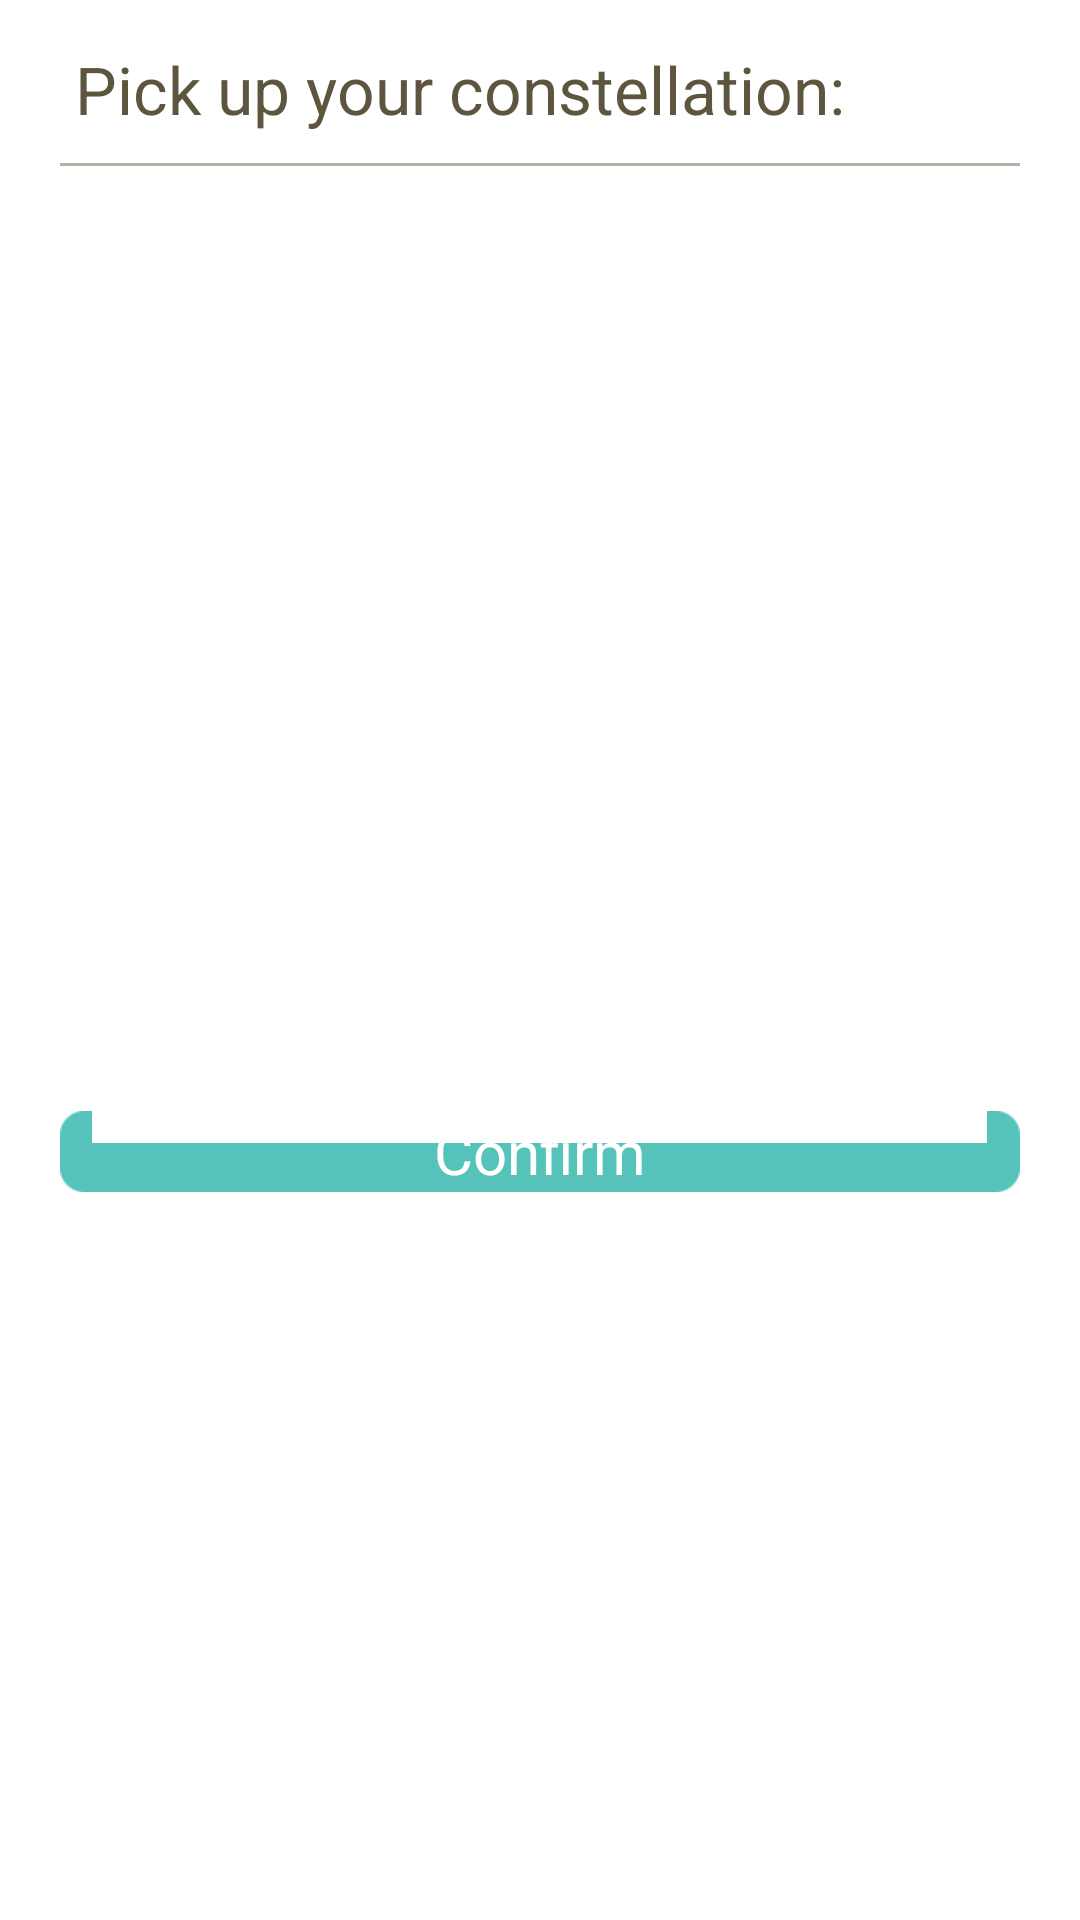

Write the Android layout XML for this screen, with the resource values it uses.
<!-- AndroidManifest.xml: application theme AppTheme -->
<!-- res/layout/main_astrodialog.xml -->
<?xml version="1.0" encoding="utf-8"?>
<LinearLayout xmlns:android="http://schemas.android.com/apk/res/android"
    android:layout_width="wrap_content"
    android:layout_height="wrap_content"
    android:orientation="vertical"
    android:paddingBottom="15dp"
    android:paddingLeft="15dp"
    android:paddingRight="15dp"
    android:paddingTop="15dp" >

    <TextView
        android:id="@+id/dialog_title"
        android:layout_width="match_parent"
        android:layout_height="wrap_content"
        android:layout_marginLeft="10dp"
        android:layout_marginRight="10dp"
        android:text="@string/select_astro"
        android:textColor="@color/color_title"
        android:textSize="22sp" />

    <View
        android:id="@+id/dialog_dotted"
        android:layout_width="match_parent"
        android:layout_height="1dp"
        android:layout_marginBottom="5dp"
        android:layout_marginLeft="5dp"
        android:layout_marginRight="5dp"
        android:layout_marginTop="10dp"
        android:background="@color/color_dotted" />

    <ScrollView
        android:layout_width="match_parent"
        android:layout_height="300dp"
        android:layout_marginBottom="5dp"
        android:layout_marginTop="5dp" >

        <LinearLayout
            android:id="@+id/dialog_content"
            android:layout_width="match_parent"
            android:layout_height="wrap_content"
            android:orientation="vertical" />
    </ScrollView>

    <Button
        android:id="@+id/dialog_confirm"
        android:layout_width="match_parent"
        android:layout_height="wrap_content"
        android:layout_marginLeft="5dp"
        android:layout_marginRight="5dp"
        android:background="@drawable/dialog_confirm_selector"
        android:text="@string/dialog_confirm"
        android:textColor="#ffffff"
        android:textSize="20sp" />

</LinearLayout>
<!-- resources referenced by this layout -->
<resources>
  <color name="color_dotted">#b3b0a6</color>
  <color name="color_title">#5d553e</color>
  <!-- drawable dialog_confirm_selector (drawable) -->
  <?xml version="1.0" encoding="utf-8"?>
  <selector xmlns:android="http://schemas.android.com/apk/res/android">
  
      <item android:drawable="@drawable/dialog_confirm_h" android:state_pressed="true"/>
      <item android:drawable="@drawable/dialog_confirm"/>
  
  </selector>
  <string name="dialog_confirm">Confirm</string>
  <string name="select_astro">Pick up your constellation:</string>
  <style name="AppTheme" parent="AppBaseTheme">
          
      </style>
  <style name="AppBaseTheme" parent="android:Theme.Light">
          
      </style>
</resources>
